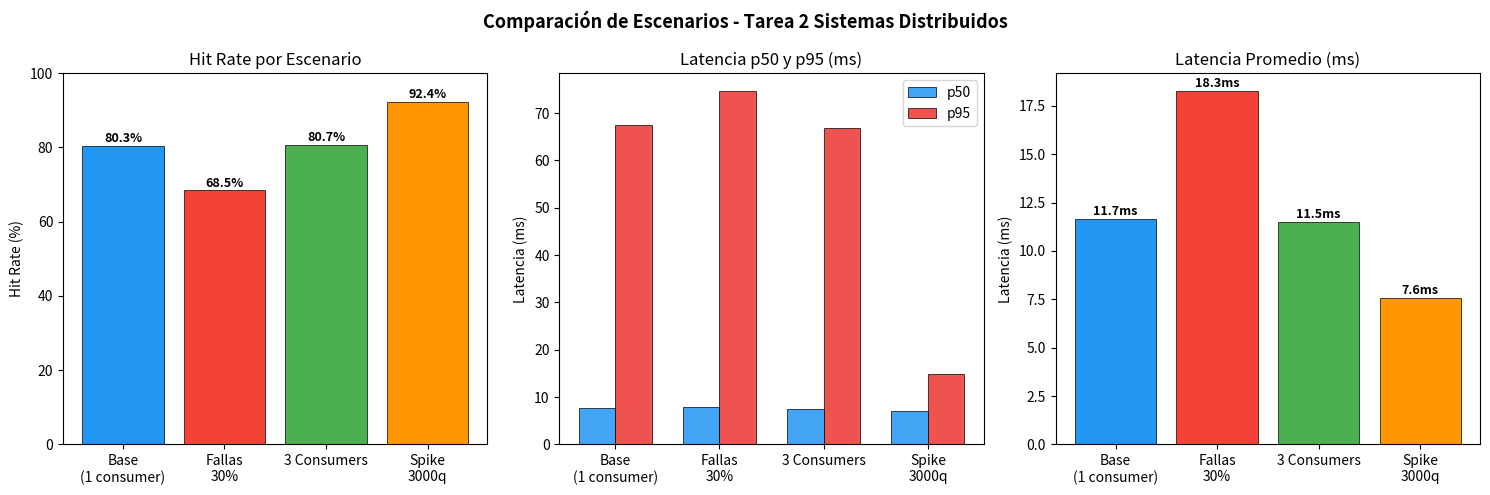

Generate this figure with matplotlib:
import json
import matplotlib.pyplot as plt
import numpy as np

# Datos de los escenarios
escenarios = {
    "Base\n(1 consumer)": {"hit_rate": 0.8034, "p50": 7.76, "p95": 67.39, "avg": 11.65, "total": 1109},
    "Fallas\n30%":        {"hit_rate": 0.6848, "p50": 7.86, "p95": 74.68, "avg": 18.27, "total": 1104},
    "3 Consumers":        {"hit_rate": 0.8067, "p50": 7.55, "p95": 66.75, "avg": 11.48, "total": 1107},
    "Spike\n3000q":       {"hit_rate": 0.9237, "p50": 7.02, "p95": 14.89, "avg": 7.56,  "total": 3119},
}

nombres = list(escenarios.keys())
hit_rates = [v["hit_rate"]*100 for v in escenarios.values()]
p50 = [v["p50"] for v in escenarios.values()]
p95 = [v["p95"] for v in escenarios.values()]
avg = [v["avg"] for v in escenarios.values()]

fig, axes = plt.subplots(1, 3, figsize=(15, 5))
fig.suptitle("Comparación de Escenarios - Tarea 2 Sistemas Distribuidos", fontsize=13, fontweight="bold")

# Gráfico 1: Hit Rate
colors = ["#2196F3", "#F44336", "#4CAF50", "#FF9800"]
bars = axes[0].bar(nombres, hit_rates, color=colors, edgecolor="black", linewidth=0.5)
axes[0].set_title("Hit Rate por Escenario")
axes[0].set_ylabel("Hit Rate (%)")
axes[0].set_ylim(0, 100)
for bar, val in zip(bars, hit_rates):
    axes[0].text(bar.get_x() + bar.get_width()/2, bar.get_height() + 1,
                f"{val:.1f}%", ha="center", fontsize=9, fontweight="bold")

# Gráfico 2: Latencia p50 y p95
x = np.arange(len(nombres))
w = 0.35
axes[1].bar(x - w/2, p50, w, label="p50", color="#42A5F5", edgecolor="black", linewidth=0.5)
axes[1].bar(x + w/2, p95, w, label="p95", color="#EF5350", edgecolor="black", linewidth=0.5)
axes[1].set_title("Latencia p50 y p95 (ms)")
axes[1].set_ylabel("Latencia (ms)")
axes[1].set_xticks(x)
axes[1].set_xticklabels(nombres)
axes[1].legend()

# Gráfico 3: Latencia promedio
bars3 = axes[2].bar(nombres, avg, color=colors, edgecolor="black", linewidth=0.5)
axes[2].set_title("Latencia Promedio (ms)")
axes[2].set_ylabel("Latencia (ms)")
for bar, val in zip(bars3, avg):
    axes[2].text(bar.get_x() + bar.get_width()/2, bar.get_height() + 0.2,
                f"{val:.1f}ms", ha="center", fontsize=9, fontweight="bold")

plt.tight_layout()
plt.savefig("graficos_escenarios.png", dpi=150, bbox_inches="tight")
print("Grafico guardado: graficos_escenarios.png")
